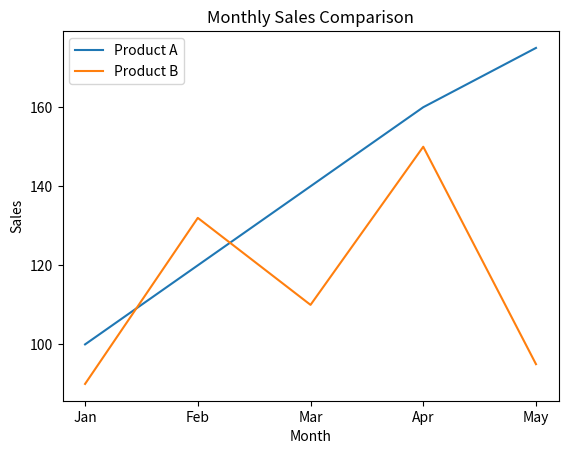

Write the Python code that produced this figure.
import matplotlib.pyplot as plt

months = ["Jan","Feb","Mar","Apr","May"]
sales_a = [100,120,140,160,175]
sales_b = [90,132,110,150,95]

plt.plot(months,sales_a, label="Product A")
plt.plot(months,sales_b, label="Product B")

plt.title("Monthly Sales Comparison")
plt.xlabel("Month")
plt.ylabel("Sales")

plt.legend()
plt.show()
